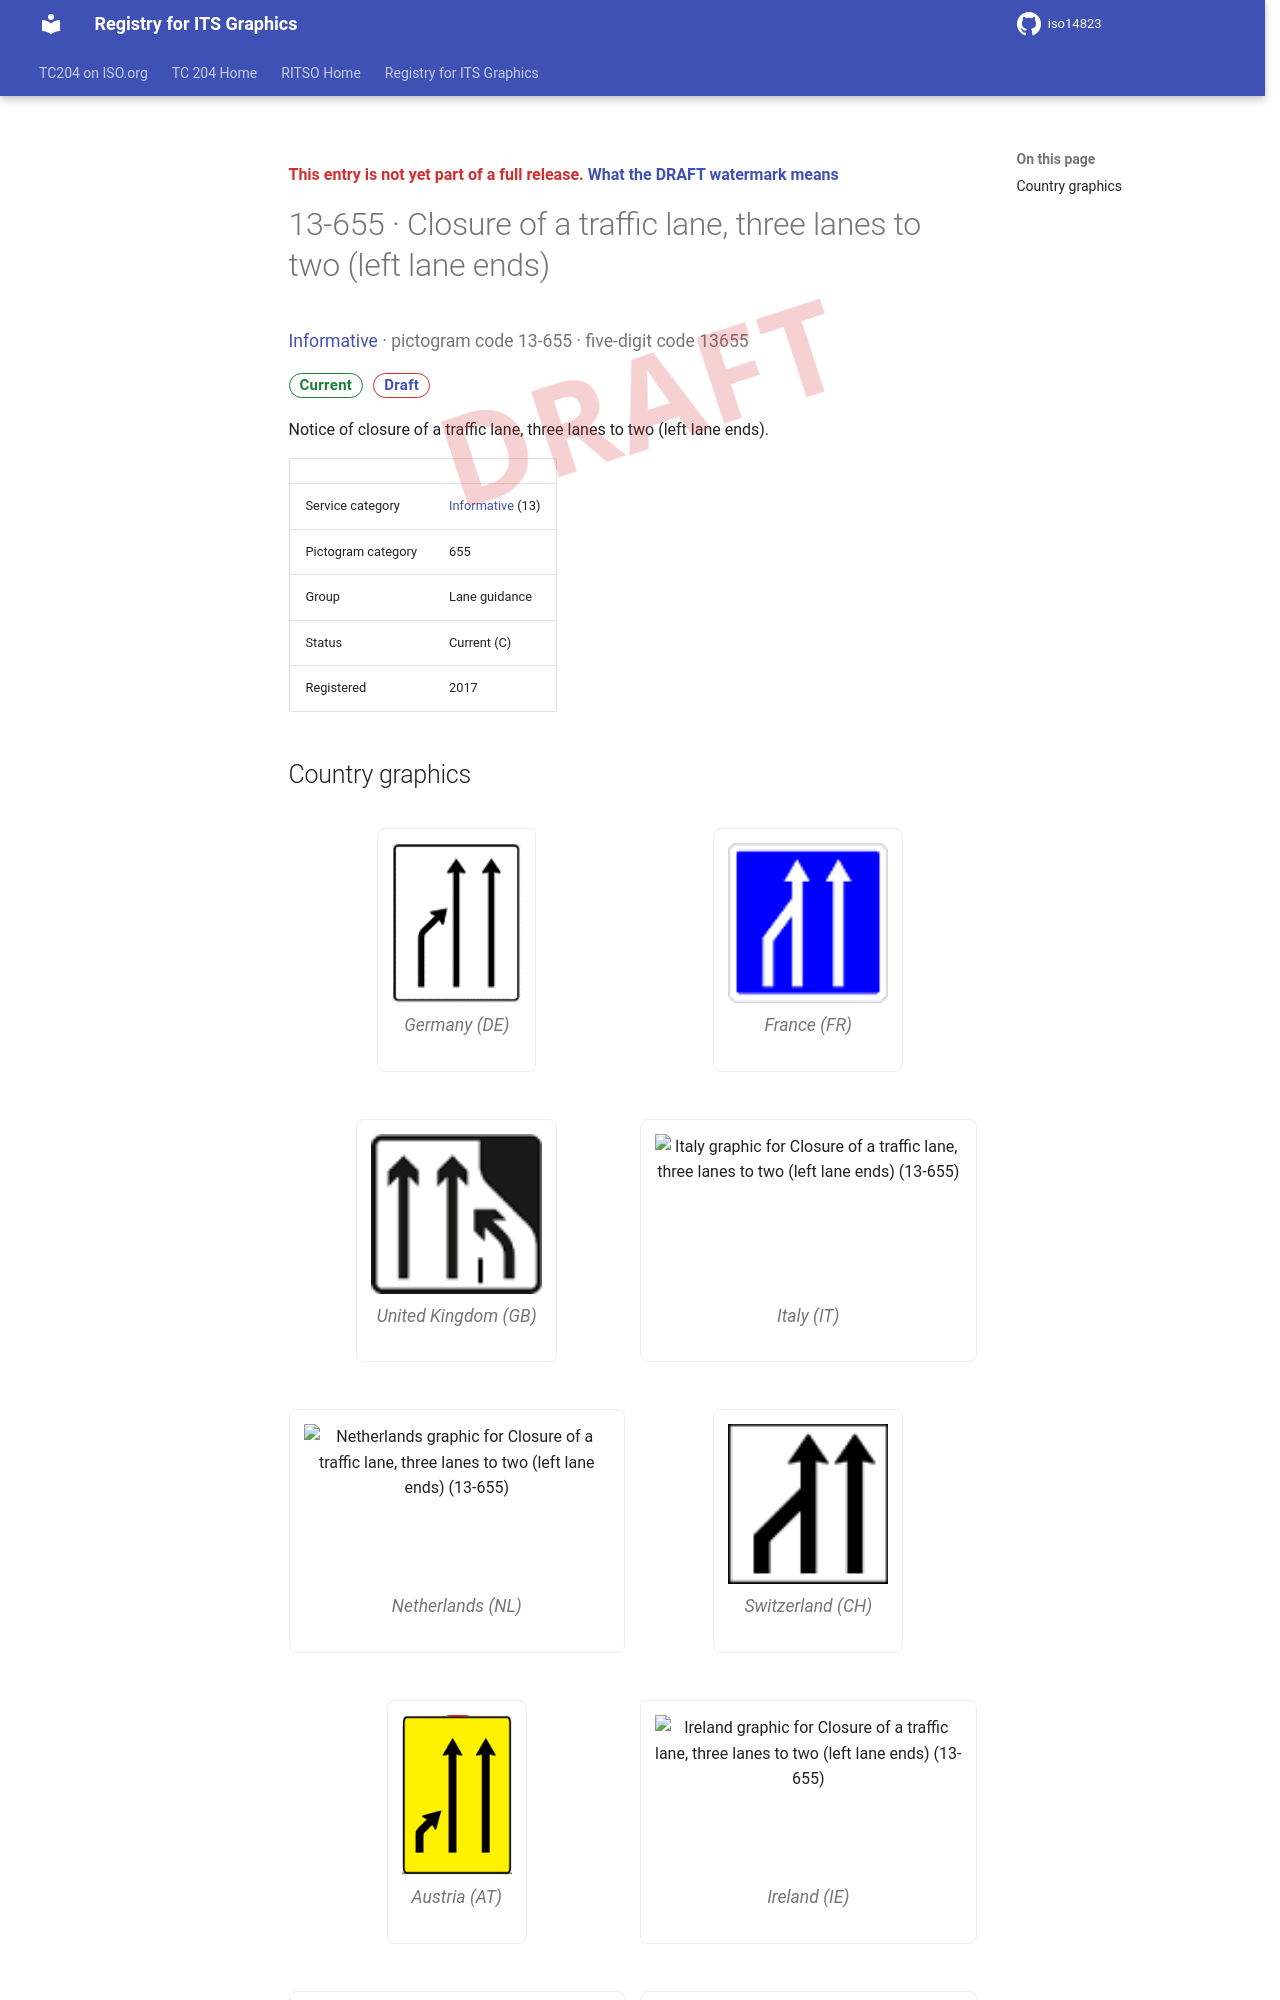

repository: k-vaughn/iso14823 · page: v0.1.0-alpha.1/signs/13-655/index.html · generator: mkdocs

<div class="draft4-watermark" aria-hidden="true"></div>

<p class="draft-note">This entry is not yet part of a full release. <a href="../#draft-watermark">What the DRAFT watermark means</a></p>

# 13-655 · Closure of a traffic lane, three lanes to two (left lane ends)

<p class="sign-kicker"><a href="../categories/13/">Informative</a> · pictogram code 13-655 · five-digit code 13655</p>
<p class="sign-chips"><span class="chip chip-current">Current</span> <a class="chip chip-draft" href="../#draft-watermark">Draft</a></p>
<p>Notice of closure of a traffic lane, three lanes to two (left lane ends).</p>
| | |
| --- | --- |
| Service category | <a href="../categories/13/">Informative</a> (13) |
| Pictogram category | 655 |
| Group | Lane guidance |
| Status | Current (C) |
| Registered | 2017 |
